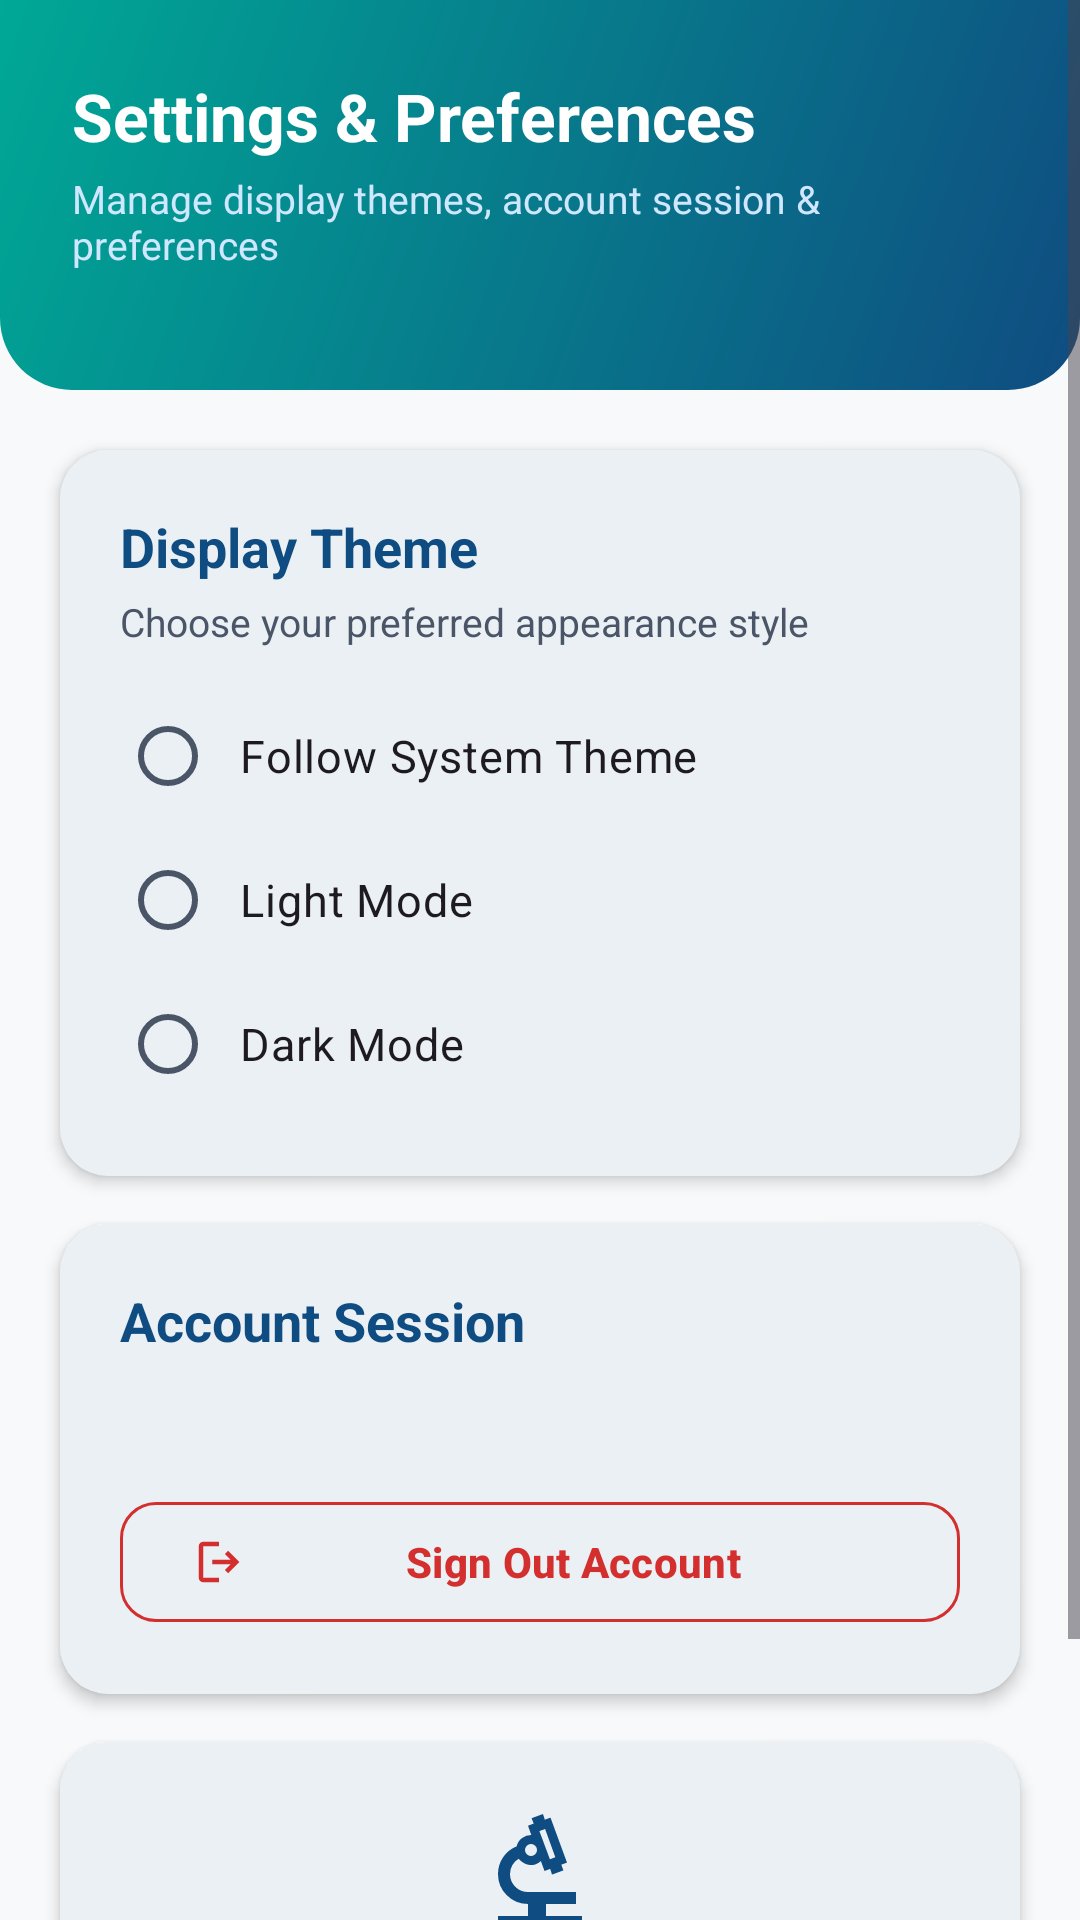

Produce the Android XML layout that renders to this screen, including the resource entries it uses.
<!-- AndroidManifest.xml: application theme Theme.GeneSeqAnalyzer -->
<!-- res/layout/activity_settings.xml -->
<?xml version="1.0" encoding="utf-8"?>
<ScrollView xmlns:android="http://schemas.android.com/apk/res/android"
    xmlns:app="http://schemas.android.com/apk/res-auto"
    xmlns:tools="http://schemas.android.com/tools"
    android:layout_width="match_parent"
    android:layout_height="match_parent"
    android:fillViewport="true"
    android:background="?android:attr/colorBackground"
    tools:context=".ui.settings.SettingsActivity">

    <androidx.constraintlayout.widget.ConstraintLayout
        android:layout_width="match_parent"
        android:layout_height="wrap_content"
        android:paddingBottom="32dp">

        
        <View
            android:id="@+id/headerBackground"
            android:layout_width="match_parent"
            android:layout_height="130dp"
            android:background="@drawable/bg_brand_header"
            app:layout_constraintTop_toTopOf="parent" />

        <TextView
            android:id="@+id/tvSettingsTitle"
            android:layout_width="wrap_content"
            android:layout_height="wrap_content"
            android:layout_marginStart="24dp"
            android:layout_marginTop="24dp"
            android:text="Settings &amp; Preferences"
            android:textColor="@color/white"
            android:textSize="22sp"
            android:textStyle="bold"
            app:layout_constraintStart_toStartOf="parent"
            app:layout_constraintTop_toTopOf="parent" />

        <TextView
            android:id="@+id/tvSettingsSubtitle"
            android:layout_width="0dp"
            android:layout_height="wrap_content"
            android:layout_marginStart="24dp"
            android:layout_marginTop="4dp"
            android:layout_marginEnd="24dp"
            android:text="Manage display themes, account session &amp; preferences"
            android:textColor="#D0E8FF"
            android:textSize="13sp"
            app:layout_constraintEnd_toEndOf="parent"
            app:layout_constraintStart_toStartOf="parent"
            app:layout_constraintTop_toBottomOf="@id/tvSettingsTitle" />

        
        <com.google.android.material.card.MaterialCardView
            android:id="@+id/cardTheme"
            android:layout_width="0dp"
            android:layout_height="wrap_content"
            android:layout_marginStart="20dp"
            android:layout_marginTop="20dp"
            android:layout_marginEnd="20dp"
            app:cardCornerRadius="16dp"
            app:cardElevation="3dp"
            app:layout_constraintEnd_toEndOf="parent"
            app:layout_constraintStart_toStartOf="parent"
            app:layout_constraintTop_toBottomOf="@id/headerBackground">

            <LinearLayout
                android:layout_width="match_parent"
                android:layout_height="wrap_content"
                android:orientation="vertical"
                android:padding="20dp">

                <TextView
                    android:layout_width="wrap_content"
                    android:layout_height="wrap_content"
                    android:text="Display Theme"
                    android:textColor="?attr/colorPrimary"
                    android:textSize="18sp"
                    android:textStyle="bold" />

                <TextView
                    android:layout_width="wrap_content"
                    android:layout_height="wrap_content"
                    android:layout_marginTop="4dp"
                    android:text="Choose your preferred appearance style"
                    android:textColor="?attr/colorOnSurfaceVariant"
                    android:textSize="13sp" />

                <RadioGroup
                    android:id="@+id/rgTheme"
                    android:layout_width="match_parent"
                    android:layout_height="wrap_content"
                    android:layout_marginTop="12dp">

                    <RadioButton
                        android:id="@+id/rbThemeSystem"
                        android:layout_width="match_parent"
                        android:layout_height="wrap_content"
                        android:padding="8dp"
                        android:text="Follow System Theme"
                        android:textSize="15sp" />

                    <RadioButton
                        android:id="@+id/rbThemeLight"
                        android:layout_width="match_parent"
                        android:layout_height="wrap_content"
                        android:padding="8dp"
                        android:text="Light Mode"
                        android:textSize="15sp" />

                    <RadioButton
                        android:id="@+id/rbThemeDark"
                        android:layout_width="match_parent"
                        android:layout_height="wrap_content"
                        android:padding="8dp"
                        android:text="Dark Mode"
                        android:textSize="15sp" />
                </RadioGroup>

            </LinearLayout>
        </com.google.android.material.card.MaterialCardView>

        
        <com.google.android.material.card.MaterialCardView
            android:id="@+id/cardAccount"
            android:layout_width="0dp"
            android:layout_height="wrap_content"
            android:layout_marginStart="20dp"
            android:layout_marginTop="16dp"
            android:layout_marginEnd="20dp"
            app:cardCornerRadius="16dp"
            app:cardElevation="3dp"
            app:layout_constraintEnd_toEndOf="parent"
            app:layout_constraintStart_toStartOf="parent"
            app:layout_constraintTop_toBottomOf="@id/cardTheme">

            <LinearLayout
                android:layout_width="match_parent"
                android:layout_height="wrap_content"
                android:orientation="vertical"
                android:padding="20dp">

                <TextView
                    android:layout_width="wrap_content"
                    android:layout_height="wrap_content"
                    android:text="Account Session"
                    android:textColor="?attr/colorPrimary"
                    android:textSize="18sp"
                    android:textStyle="bold" />

                <TextView
                    android:id="@+id/tvUserEmail"
                    android:layout_width="wrap_content"
                    android:layout_height="wrap_content"
                    android:layout_marginTop="8dp"
                    android:textColor="?attr/colorOnSurface"
                    android:textSize="15sp"
                    android:textStyle="bold" />

                <com.google.android.material.button.MaterialButton
                    android:id="@+id/btnLogout"
                    style="@style/Widget.Material3.Button.OutlinedButton"
                    android:layout_width="match_parent"
                    android:layout_height="wrap_content"
                    android:layout_marginTop="16dp"
                    android:text="Sign Out Account"
                    android:textColor="@color/error"
                    app:cornerRadius="12dp"
                    app:icon="@drawable/ic_logout"
                    app:iconTint="@color/error"
                    app:strokeColor="@color/error" />

            </LinearLayout>
        </com.google.android.material.card.MaterialCardView>

        
        <com.google.android.material.card.MaterialCardView
            android:id="@+id/cardAppInfo"
            android:layout_width="0dp"
            android:layout_height="wrap_content"
            android:layout_marginStart="20dp"
            android:layout_marginTop="16dp"
            android:layout_marginEnd="20dp"
            app:cardCornerRadius="16dp"
            app:cardElevation="3dp"
            app:layout_constraintEnd_toEndOf="parent"
            app:layout_constraintStart_toStartOf="parent"
            app:layout_constraintTop_toBottomOf="@id/cardAccount">

            <LinearLayout
                android:layout_width="match_parent"
                android:layout_height="wrap_content"
                android:gravity="center"
                android:orientation="vertical"
                android:padding="20dp">

                <ImageView
                    android:layout_width="48dp"
                    android:layout_height="48dp"
                    android:contentDescription="@string/app_name"
                    android:src="@drawable/ic_biotech"
                    app:tint="?attr/colorPrimary" />

                <TextView
                    android:layout_width="wrap_content"
                    android:layout_height="wrap_content"
                    android:layout_marginTop="8dp"
                    android:text="GeneSeq Analyzer"
                    android:textColor="?attr/colorOnSurface"
                    android:textSize="17sp"
                    android:textStyle="bold" />

                <TextView
                    android:layout_width="wrap_content"
                    android:layout_height="wrap_content"
                    android:layout_marginTop="2dp"
                    android:text="Version 1.0.0 (API 26+)"
                    android:textColor="?attr/colorOnSurfaceVariant"
                    android:textSize="12sp" />

            </LinearLayout>
        </com.google.android.material.card.MaterialCardView>

    </androidx.constraintlayout.widget.ConstraintLayout>
</ScrollView>
<!-- resources referenced by this layout -->
<resources>
  <color name="error">#D32F2F</color>
  <color name="white">#FFFFFF</color>
  <!-- drawable bg_brand_header (drawable) -->
  <?xml version="1.0" encoding="utf-8"?>
  <shape xmlns:android="http://schemas.android.com/apk/res/android"
      android:shape="rectangle">
      <corners
          android:bottomLeftRadius="24dp"
          android:bottomRightRadius="24dp" />
      <gradient
          android:angle="135"
          android:endColor="@color/secondary_teal"
          android:startColor="@color/primary_blue"
          android:type="linear" />
  </shape>
  <!-- drawable ic_biotech (drawable) -->
  <vector xmlns:android="http://schemas.android.com/apk/res/android"
      android:width="24dp"
      android:height="24dp"
      android:viewportWidth="24"
      android:viewportHeight="24">
      <path android:fillColor="?attr/colorPrimary"
          android:pathData="M5,21V19h5V17q-2.07,0-3.54-1.46T5,12q0-1.53 0.84-2.78Q6.68,7.97 8.1,7.4Q8.3,6.55 8.99,6.02T10.55,5.5L10,3.95L10.95,3.6L10.6,2.7L12.5,2l0.3,0.95L13.75,2.6l2.75,7.5l-0.95,0.35L15.9,11.4L14,12.1l-0.3-0.95L12.75,11.5l-0.6-1.65q-0.38,0.35-0.86,0.53T10.3,10.5q-0.55-0.05-1.03-0.34T8.45,9.45q-0.68,0.4-1.06,1.07T7,12q0,1.25 0.88,2.13T10,15h8v2H13v2h6v2H5ZM13.65,9.55l0.9-0.35l-1.7-4.7L11.9,4.85l1.75,4.7ZM11.21,8.71Q11.5,8.42 11.5,8q0-0.43-0.29-0.71T10.5,7Q10.08,7 9.79,7.29T9.5,8q0,0.42 0.29,0.71T10.5,9t0.71-0.29Zm2.44,0.84ZM10.5,8Zm0,0Z"/>
  </vector>
  <!-- drawable ic_logout (drawable) -->
  <vector xmlns:android="http://schemas.android.com/apk/res/android"
      android:width="24dp"
      android:height="24dp"
      android:viewportWidth="24"
      android:viewportHeight="24">
      <path
          android:fillColor="#FFFFFFFF"
          android:pathData="M5,21q-0.83,0-1.41-0.59T3,19V5Q3,4.17 3.59,3.59T5,3h7V5H5V19h7v2H5Zm11-4l-1.38-1.45L17.18,13H9V11h8.18L14.63,8.45L16,7l5,5l-5,5Z"/>
  </vector>
  <string name="app_name">GeneSeq Analyzer</string>
  <style name="Theme.GeneSeqAnalyzer" parent="Base.Theme.GeneSeqAnalyzer" />
  <color name="secondary_teal">#00A896</color>
  <color name="primary_blue">#0F4C81</color>
  <color name="primary_container_light">#E3F2FD</color>
  <color name="primary_blue_variant">#0A3459</color>
  <color name="secondary_container_light">#E0F7FA</color>
  <color name="background_light">#F8F9FA</color>
  <color name="surface_light">#FFFFFF</color>
  <color name="surface_variant_light">#EDF2F7</color>
  <color name="text_primary_light">#1A202C</color>
  <color name="text_secondary_light">#4A5568</color>
  <color name="transparent">#00000000</color>
  <style name="Widget.GeneSeq.CardView" parent="Widget.Material3.CardView.Elevated">
          <item name="cardCornerRadius">16dp</item>
          <item name="cardElevation">3dp</item>
          <item name="strokeWidth">0dp</item>
          <item name="cardBackgroundColor">@color/surface_light</item>
          <item name="android:foreground">?attr/selectableItemBackground</item>
      </style>
  <style name="Widget.GeneSeq.Button" parent="Widget.Material3.Button">
          <item name="cornerRadius">12dp</item>
          <item name="android:fontFamily">sans-serif-medium</item>
          <item name="android:paddingTop">12dp</item>
          <item name="android:paddingBottom">12dp</item>
          <item name="android:textAllCaps">false</item>
          <item name="android:textStyle">bold</item>
      </style>
</resources>
